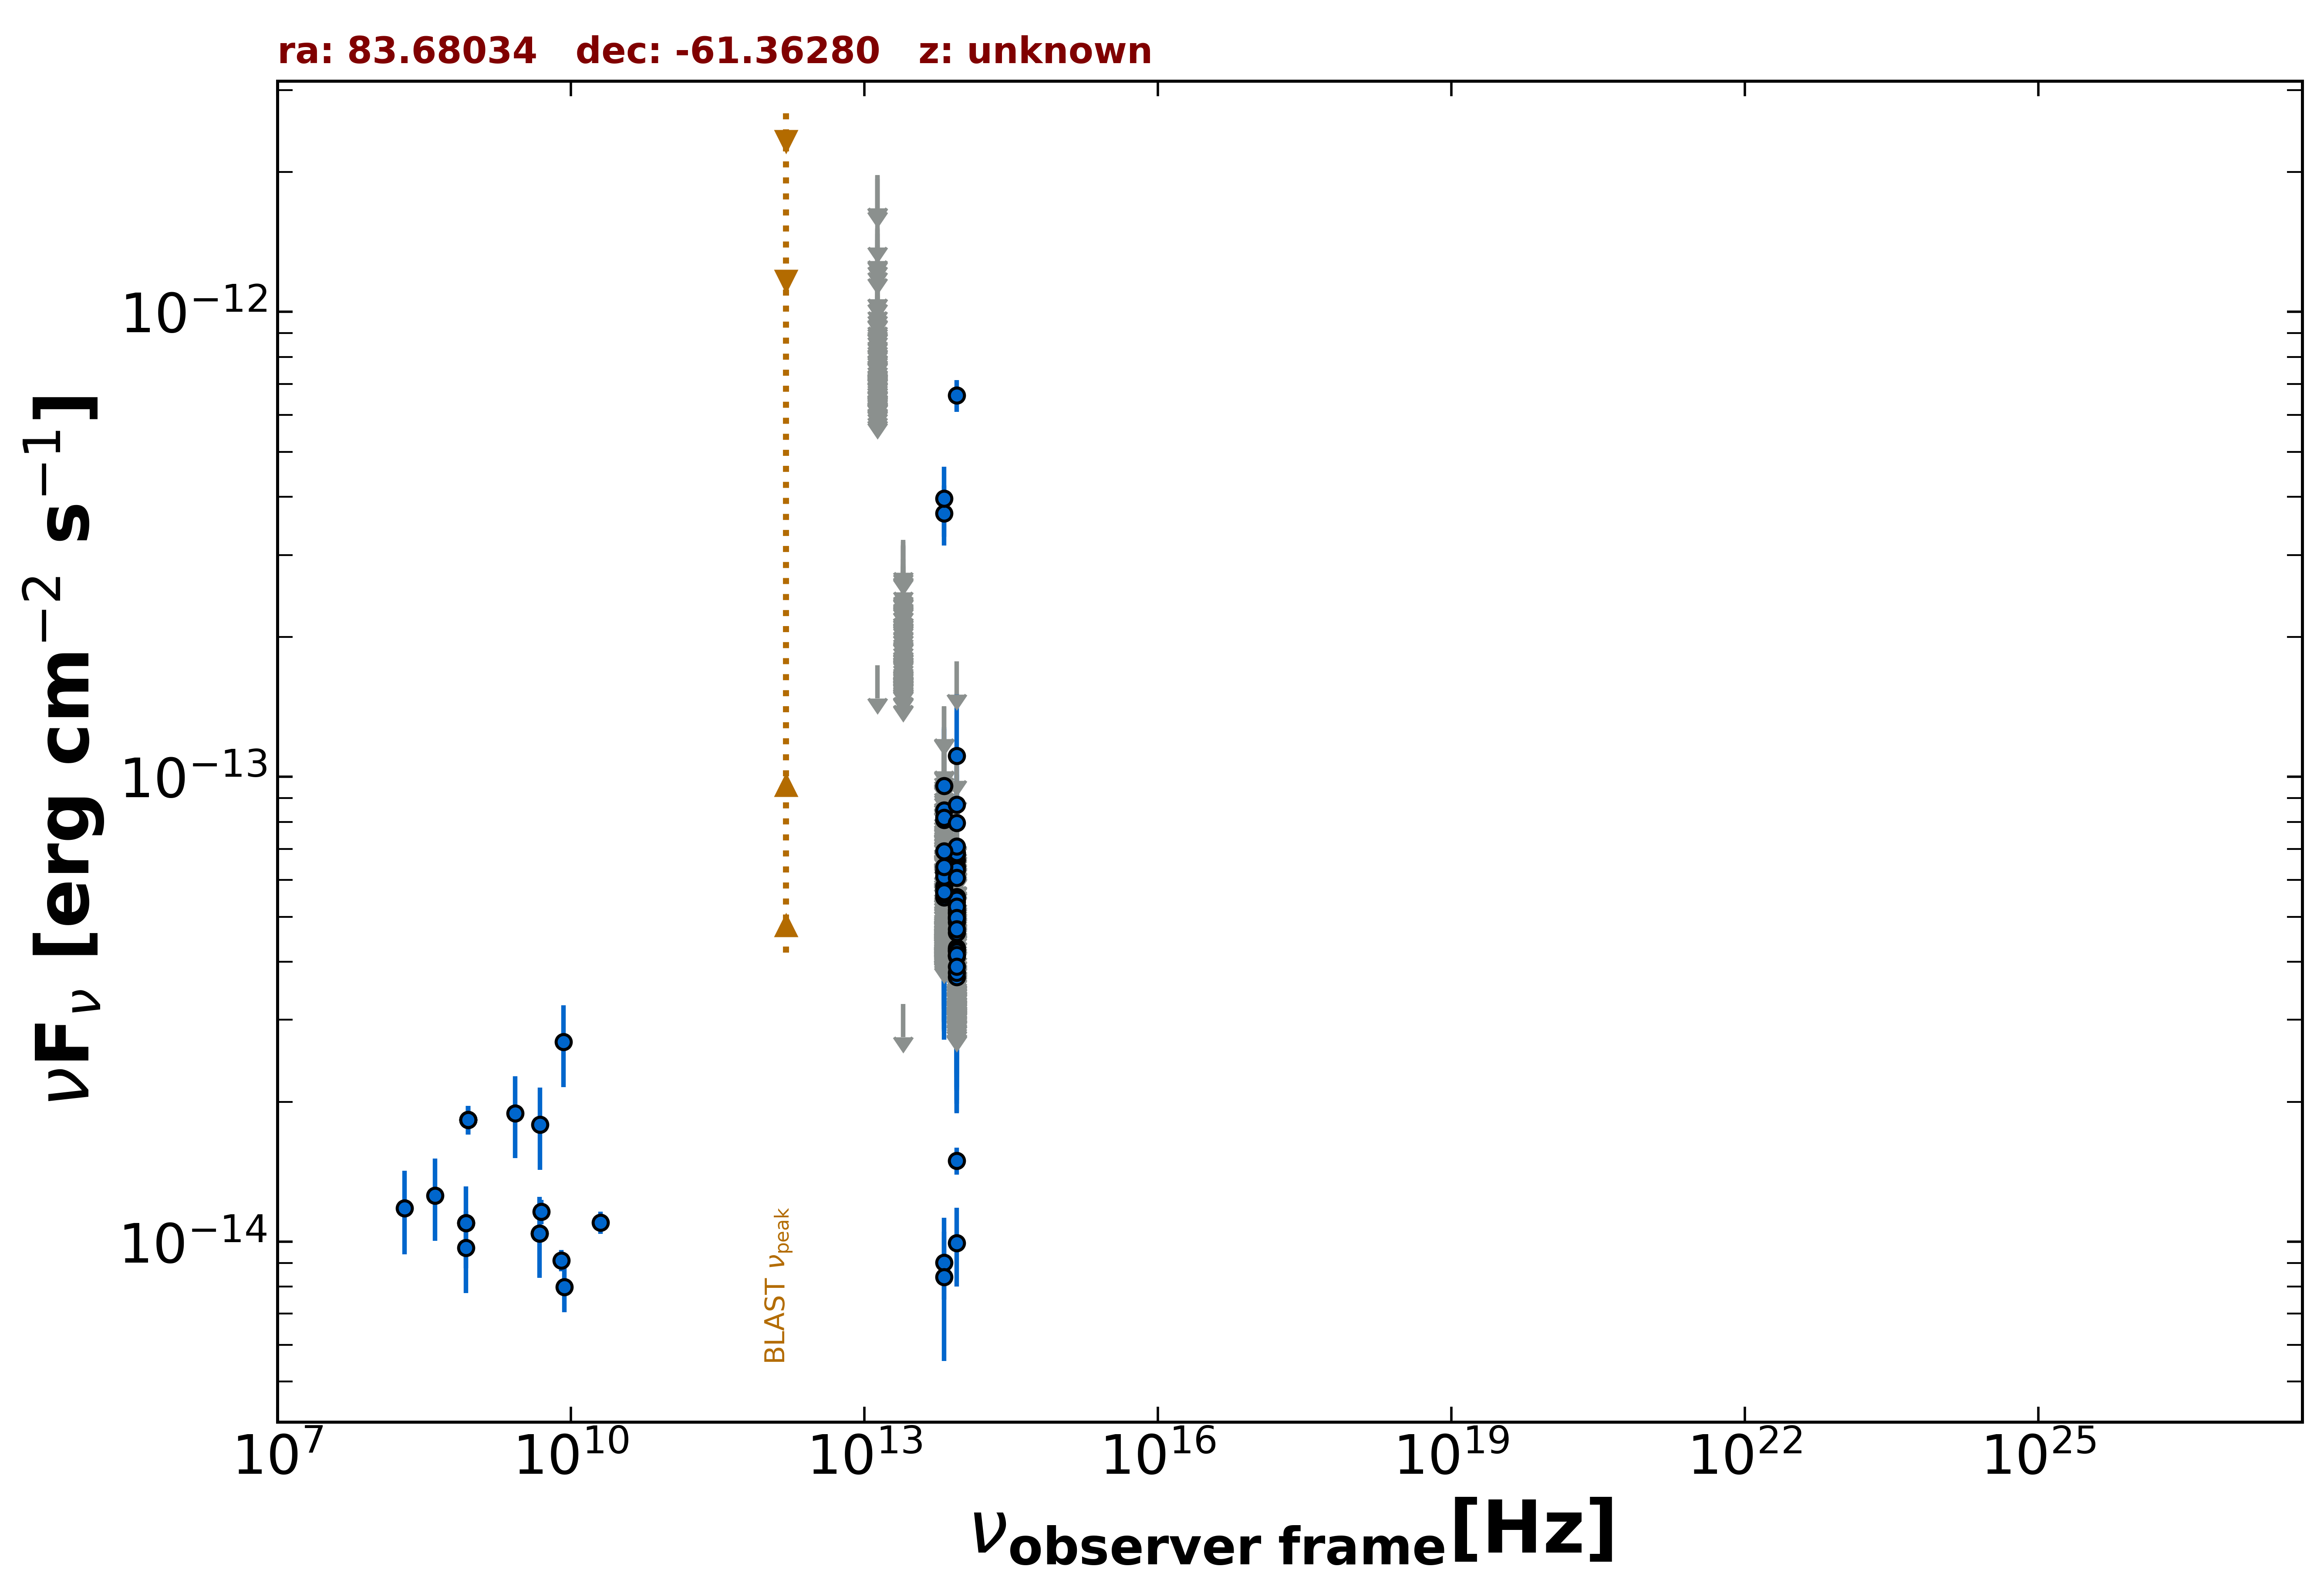

Values plotted in this chart, from the file beside it:
freq., flux, err_flux, MJD_start, MJD_end, flag, catalog, reference
8.870e+08, 1.829e-14, 1.285e-15, 55000, 55000, , RACS, Hale et al. 2021  PASA  38  e058
8.870e+08, 1.829e-14, 1.285e-15, 55000, 55000, , RACS, Hale et al. 2021  PASA  38  e058
8.870e+08, 1.829e-14, 1.285e-15, 55000, 55000, , RACS, Hale et al. 2021  PASA  38  e058
8.430e+08, 1.096e-14, 3.300e-16, 55000, 55000, , SUMSS, Manch et al. 2003  MNRAS  342  1117
5.000e+09, 1.160e-14, 7.000e-16, 55000, 55000, , AT20G, Murphy et al. 2010  MNRAS  402  2403
8.000e+09, 9.120e-15, 4.800e-16, 55000, 55000, , AT20G, Murphy et al. 2010  MNRAS  402  2403
2.000e+10, 1.100e-14, 6.000e-16, 55000, 55000, , AT20G, Murphy et al. 2010  MNRAS  402  2403
4.800e+09, 1.042e-14, 3.350e-16, 55000, 55000, , ATPMN, McConnell et al. 2012  MNRAS  422  1527
8.600e+09, 7.998e-15, 9.460e-16, 55000, 55000, , ATPMN, McConnell et al. 2012  MNRAS  422  1527
8.817e+13, 1.494e-14, 1.000e-15, 55000, 55000, , UNWISE, Schlafly et al. 2019  ApJS  240  30
6.517e+13, 9.012e-15, 1.503e-15, 55000, 55000, , UNWISE, Schlafly et al. 2019  ApJS  240  30
8.817e+13, 9.928e-15, 1.912e-15, 55000, 55000, , WISE, Wright et al. 2010  AJ  140  1868
6.517e+13, 8.399e-15, 2.859e-15, 55000, 55000, , WISE, Wright et al. 2010  AJ  140  1868
2.498e+13, 3.244e-14, 0.000e+00, 55000, 55000, UL, WISE, Wright et al. 2010  AJ  140  1868
1.363e+13, 1.736e-13, 0.000e+00, 55000, 55000, UL, WISE, Wright et al. 2010  AJ  140  1868
8.817e+13, 6.799e-14, 2.863e-14, 59241, 59241, , NEOWISE, Mainzer et al. 2014  ApJ  792  30
6.517e+13, 8.477e-14, 4.323e-14, 59241, 59241, , NEOWISE, Mainzer et al. 2014  ApJ  792  30
8.817e+13, 1.109e-13, 3.994e-14, 58147, 58147, , NEOWISE, Mainzer et al. 2014  ApJ  792  30
6.517e+13, 5.468e-14, 0.000e+00, 58147, 58147, UL, NEOWISE, Mainzer et al. 2014  ApJ  792  30
8.817e+13, 1.770e-13, 0.000e+00, 59448, 59448, UL, NEOWISE, Mainzer et al. 2014  ApJ  792  30
6.517e+13, 1.022e-13, 0.000e+00, 59448, 59448, UL, NEOWISE, Mainzer et al. 2014  ApJ  792  30
8.817e+13, 6.608e-13, 5.180e-14, 59451, 59451, , NEOWISE, Mainzer et al. 2014  ApJ  792  30
6.517e+13, 8.216e-14, 0.000e+00, 59451, 59451, UL, NEOWISE, Mainzer et al. 2014  ApJ  792  30
8.817e+13, 5.381e-14, 2.262e-14, 59818, 59818, , NEOWISE, Mainzer et al. 2014  ApJ  792  30
6.517e+13, 1.022e-13, 0.000e+00, 59818, 59818, UL, NEOWISE, Mainzer et al. 2014  ApJ  792  30
8.817e+13, 5.351e-14, 0.000e+00, 55433, 55433, UL, WISEME, Wright et al. 2010  AJ  140  1868
6.517e+13, 7.458e-14, 0.000e+00, 55433, 55433, UL, WISEME, Wright et al. 2010  AJ  140  1868
8.817e+13, 4.063e-14, 0.000e+00, 55433, 55433, UL, WISEME, Wright et al. 2010  AJ  140  1868
6.517e+13, 5.075e-14, 0.000e+00, 55433, 55433, UL, WISEME, Wright et al. 2010  AJ  140  1868
8.817e+13, 3.678e-14, 0.000e+00, 55433, 55433, UL, WISEME, Wright et al. 2010  AJ  140  1868
6.517e+13, 6.740e-14, 0.000e+00, 55433, 55433, UL, WISEME, Wright et al. 2010  AJ  140  1868
8.817e+13, 3.757e-14, 0.000e+00, 55432, 55432, UL, WISEME, Wright et al. 2010  AJ  140  1868
6.517e+13, 4.865e-14, 0.000e+00, 55432, 55432, UL, WISEME, Wright et al. 2010  AJ  140  1868
8.817e+13, 3.692e-14, 0.000e+00, 55432, 55432, UL, WISEME, Wright et al. 2010  AJ  140  1868
6.517e+13, 5.344e-14, 0.000e+00, 55432, 55432, UL, WISEME, Wright et al. 2010  AJ  140  1868
8.817e+13, 6.116e-14, 0.000e+00, 55432, 55432, UL, WISEME, Wright et al. 2010  AJ  140  1868
6.517e+13, 6.302e-14, 0.000e+00, 55432, 55432, UL, WISEME, Wright et al. 2010  AJ  140  1868
8.817e+13, 7.517e-14, 0.000e+00, 55432, 55432, UL, WISEME, Wright et al. 2010  AJ  140  1868
6.517e+13, 8.148e-14, 0.000e+00, 55432, 55432, UL, WISEME, Wright et al. 2010  AJ  140  1868
8.817e+13, 4.644e-14, 0.000e+00, 55432, 55432, UL, WISEME, Wright et al. 2010  AJ  140  1868
6.517e+13, 4.851e-14, 0.000e+00, 55432, 55432, UL, WISEME, Wright et al. 2010  AJ  140  1868
8.817e+13, 6.608e-14, 0.000e+00, 55431, 55431, UL, WISEME, Wright et al. 2010  AJ  140  1868
6.517e+13, 5.329e-14, 0.000e+00, 55431, 55431, UL, WISEME, Wright et al. 2010  AJ  140  1868
8.817e+13, 4.576e-14, 0.000e+00, 55431, 55431, UL, WISEME, Wright et al. 2010  AJ  140  1868
6.517e+13, 5.359e-14, 0.000e+00, 55431, 55431, UL, WISEME, Wright et al. 2010  AJ  140  1868
8.817e+13, 4.185e-14, 0.000e+00, 55431, 55431, UL, WISEME, Wright et al. 2010  AJ  140  1868
6.517e+13, 4.719e-14, 0.000e+00, 55431, 55431, UL, WISEME, Wright et al. 2010  AJ  140  1868
8.817e+13, 5.501e-14, 1.991e-14, 55431, 55431, , WISEME, Wright et al. 2010  AJ  140  1868
6.517e+13, 4.996e-14, 0.000e+00, 55431, 55431, UL, WISEME, Wright et al. 2010  AJ  140  1868
8.817e+13, 5.087e-14, 0.000e+00, 55431, 55431, UL, WISEME, Wright et al. 2010  AJ  140  1868
6.517e+13, 5.047e-14, 0.000e+00, 55431, 55431, UL, WISEME, Wright et al. 2010  AJ  140  1868
8.817e+13, 5.819e-14, 0.000e+00, 55431, 55431, UL, WISEME, Wright et al. 2010  AJ  140  1868
6.517e+13, 7.675e-14, 0.000e+00, 55431, 55431, UL, WISEME, Wright et al. 2010  AJ  140  1868
8.817e+13, 7.285e-14, 0.000e+00, 55431, 55431, UL, WISEME, Wright et al. 2010  AJ  140  1868
6.517e+13, 4.969e-14, 0.000e+00, 55431, 55431, UL, WISEME, Wright et al. 2010  AJ  140  1868
8.817e+13, 3.862e-14, 0.000e+00, 55430, 55430, UL, WISEME, Wright et al. 2010  AJ  140  1868
6.517e+13, 7.999e-14, 0.000e+00, 55430, 55430, UL, WISEME, Wright et al. 2010  AJ  140  1868
8.817e+13, 4.555e-14, 0.000e+00, 55430, 55430, UL, WISEME, Wright et al. 2010  AJ  140  1868
6.517e+13, 8.532e-14, 0.000e+00, 55430, 55430, UL, WISEME, Wright et al. 2010  AJ  140  1868
8.817e+13, 3.523e-14, 0.000e+00, 55430, 55430, UL, WISEME, Wright et al. 2010  AJ  140  1868
... 665 more rows
